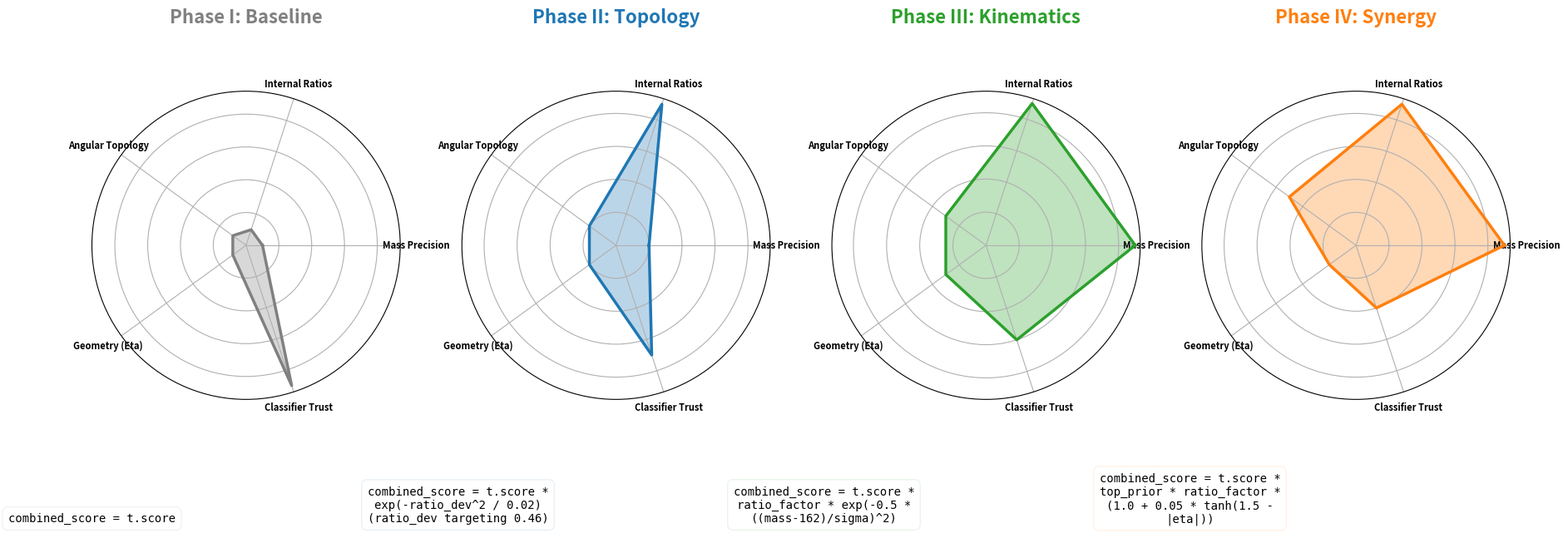

Generate this figure with matplotlib:
import matplotlib.pyplot as plt
import numpy as np
import textwrap

labels = ['Mass Precision', 'Internal Ratios', 'Angular Topology', 'Geometry (Eta)', 'Classifier Trust']
num_vars = len(labels)

# Corrected Data Mapping
baseline = [1, 1, 1, 1, 9]
topology = [2, 9, 2, 2, 7]
kinematics = [9, 9, 3, 3, 6]
synergy = [9, 9, 5, 2, 4] # Geometry corrected to 2

phases = [baseline, topology, kinematics, synergy]
titles = ['Phase I: Baseline', 'Phase II: Topology', 'Phase III: Kinematics', 'Phase IV: Synergy']
formulas = [
    "combined_score = t.score",
    "combined_score = t.score * exp(-ratio_dev^2 / 0.02)\n(ratio_dev targeting 0.46)",
    "combined_score = t.score * ratio_factor * exp(-0.5 * ((mass-162)/sigma)^2)",
    "combined_score = t.score * top_prior * ratio_factor\n* (1.0 + 0.05 * tanh(1.5 - |eta|))"
]
colors = ['gray', '#1f77b4', '#2ca02c', '#ff7f0e']

fig, axs = plt.subplots(1, 4, figsize=(22, 7), subplot_kw=dict(polar=True))

for i, data in enumerate(phases):
    angles = np.linspace(0, 2 * np.pi, num_vars, endpoint=False).tolist()
    data = data + [data[0]] 
    angles = angles + [angles[0]]
    
    axs[i].fill(angles, data, color=colors[i], alpha=0.3)
    axs[i].plot(angles, data, color=colors[i], linewidth=2.5)
    axs[i].set_yticklabels([])
    axs[i].set_xticks(angles[:-1])
    axs[i].set_xticklabels(labels, fontsize=8, fontweight='bold')
    axs[i].set_title(titles[i], size=16, color=colors[i], y=1.2, fontweight='black')
    
    plt.figtext(0.125 + i*0.20, 0.05, textwrap.fill(formulas[i], width=30), 
                ha='center', fontsize=10, family='monospace',
                bbox=dict(boxstyle='round,pad=0.5', fc='white', ec=colors[i], alpha=0.1))

plt.subplots_adjust(top=0.8, bottom=0.25)
plt.savefig('strategy_spider_with_formulas.png', dpi=300)
print('Generated corrected strategy_spider_with_formulas.png')
